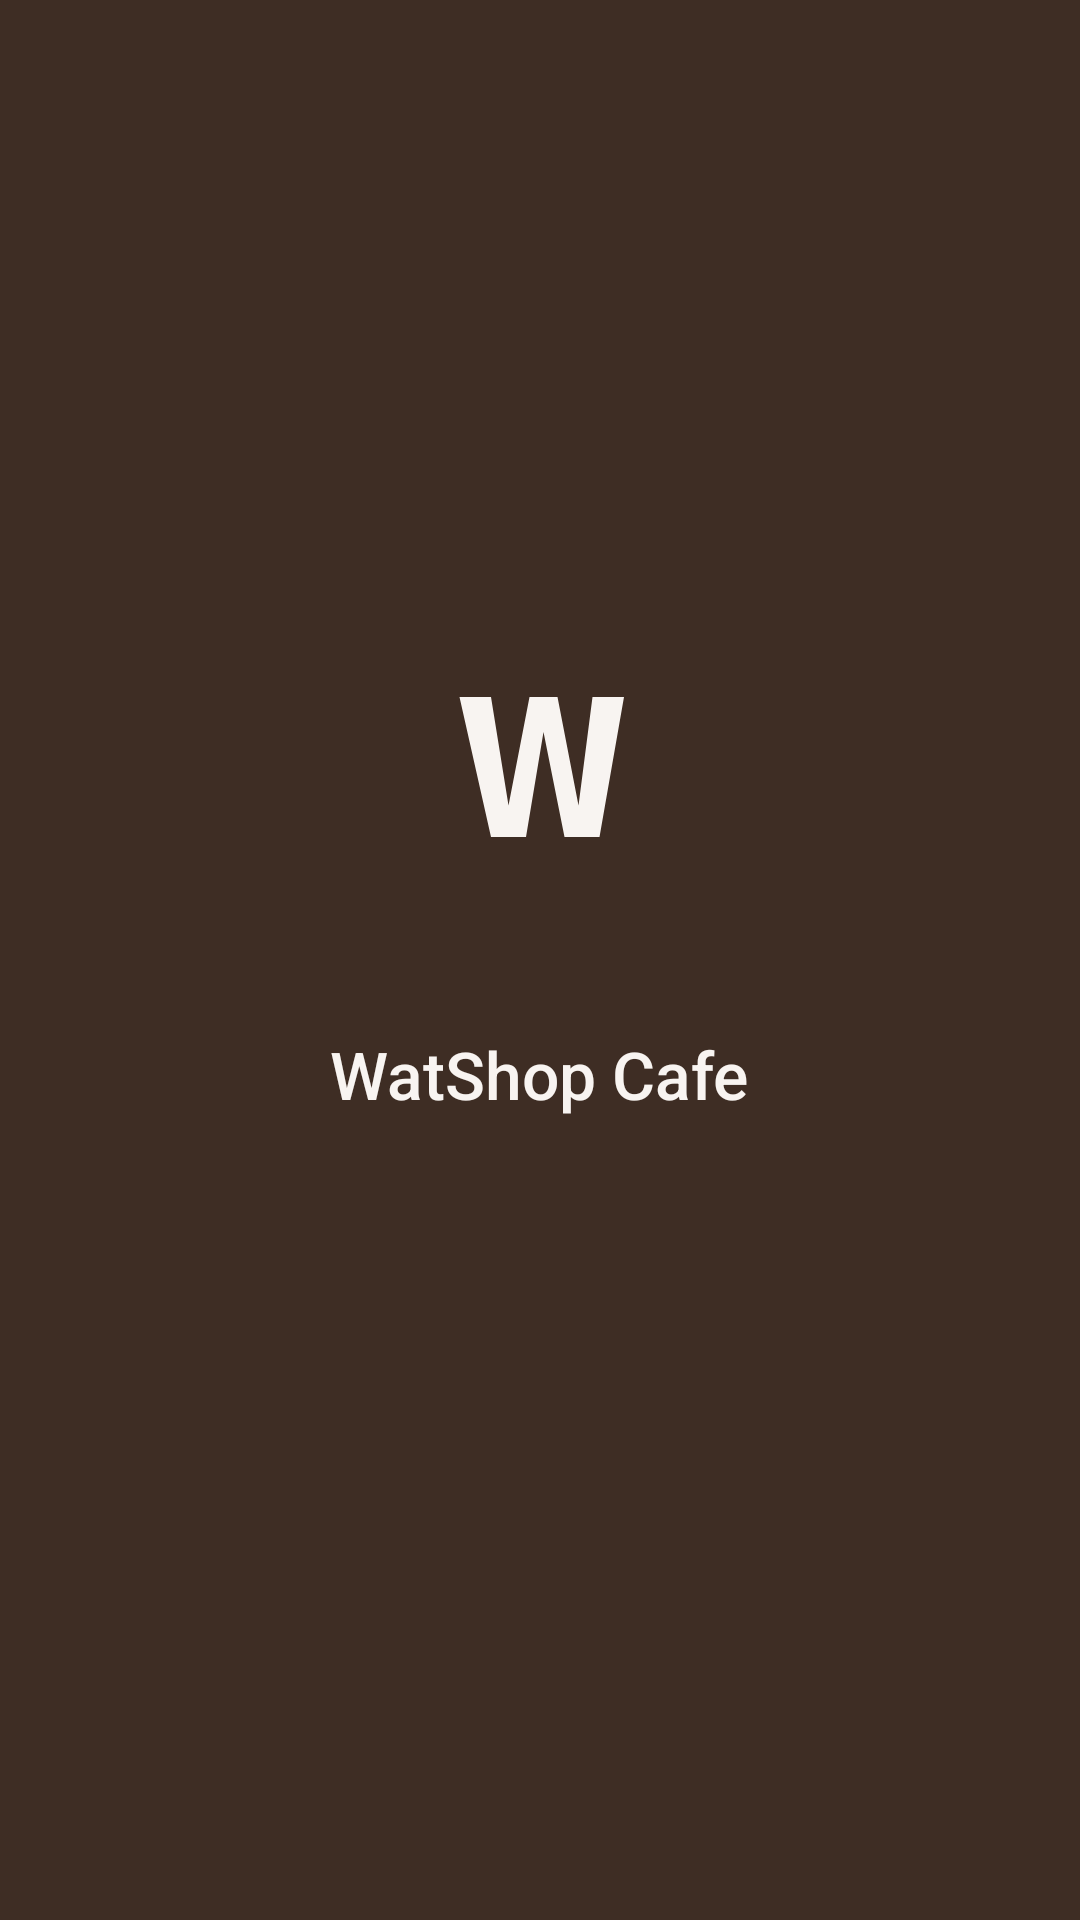

This screen was rendered from an Android layout file. Write that file and the resources it references.
<!-- AndroidManifest.xml: activity theme Theme.WatShopCafe.Splash -->
<!-- res/layout/activity_main.xml -->
<?xml version="1.0" encoding="utf-8"?>
<FrameLayout
    xmlns:android="http://schemas.android.com/apk/res/android"
    xmlns:app="http://schemas.android.com/apk/res-auto"
    android:id="@+id/splashRoot"
    android:layout_width="match_parent"
    android:layout_height="match_parent"
    android:background="@color/splash_background"
    android:fitsSystemWindows="true">

    <LinearLayout
        android:layout_width="wrap_content"
        android:layout_height="wrap_content"
        android:layout_gravity="center"
        android:gravity="center"
        android:orientation="vertical">

        <ImageView
            android:id="@+id/splashLogo"
            android:layout_width="140dp"
            android:layout_height="140dp"
            android:contentDescription="@string/app_name"
            android:src="@drawable/splash_icon" />

        <TextView
            android:id="@+id/splashAppName"
            android:layout_width="wrap_content"
            android:layout_height="wrap_content"
            android:layout_marginTop="20dp"
            android:fontFamily="sans-serif-medium"
            android:textColor="@color/splash_text"
            android:textSize="22sp"
            android:text="@string/app_name" />

        <TextView
            android:id="@+id/splashTagline"
            android:layout_width="wrap_content"
            android:layout_height="wrap_content"
            android:layout_marginTop="6dp"
            android:textColor="@color/splash_text_secondary"
            android:textSize="13sp"
            android:text="@string/splash_tagline" />

        <ProgressBar
            android:id="@+id/splashProgress"
            style="?android:attr/progressBarStyle"
            android:layout_width="32dp"
            android:layout_height="32dp"
            android:layout_marginTop="28dp"
            android:indeterminateTint="@color/brand_primary" />
    </LinearLayout>
</FrameLayout>
<!-- resources referenced by this layout -->
<resources>
  <color name="brand_primary">#6B4E3D</color>
  <color name="splash_background">#3E2D24</color>
  <color name="splash_text">#F8F4F1</color>
  <!-- drawable splash_icon (drawable) -->
  <?xml version="1.0" encoding="utf-8"?>
  <vector xmlns:android="http://schemas.android.com/apk/res/android"
      android:width="120dp"
      android:height="120dp"
      android:viewportWidth="120"
      android:viewportHeight="120">
      
      <path
          android:fillColor="#F8F4F1"
          android:pathData="M37,42 L46,42 L51,73 L57,42 L65,42 L71,73 L75,42 L84,42 L77,82 L67,82 L61,52 L56,82 L46,82 Z" />
  </vector>
  <string name="app_name">WatShop Cafe</string>
  <string name="splash_tagline">QR Ordering for Cafes</string>
  <style name="Theme.WatShopCafe.Splash" parent="Theme.SplashScreen">
          <item name="windowSplashScreenBackground">@color/splash_background</item>
          <item name="windowSplashScreenAnimatedIcon">@drawable/splash_icon</item>
          <item name="windowSplashScreenAnimationDuration">300</item>
          <item name="postSplashScreenTheme">@style/Theme.WatShopCafe</item>
      </style>
  <style name="Theme.WatShopCafe" parent="Theme.Material3.DayNight.NoActionBar">
          <item name="colorPrimary">@color/brand_primary</item>
          <item name="colorPrimaryVariant">@color/brand_primary_dark</item>
          <item name="colorOnPrimary">@color/brand_on_primary</item>
          <item name="colorAccent">@color/brand_primary</item>
  
          <item name="android:windowLightStatusBar" tools:targetApi="m">true</item>
          <item name="android:statusBarColor">?attr/colorSurface</item>
          <item name="android:navigationBarColor">?attr/colorSurface</item>
      </style>
  <color name="brand_primary_dark">#3E2D24</color>
  <color name="brand_on_primary">#F8F4F1</color>
</resources>
